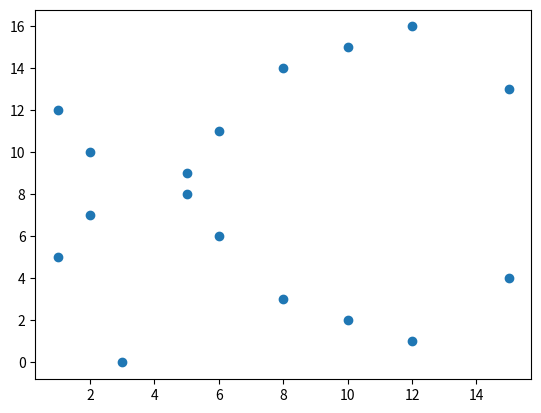

Here is the Python script that generated this plot:
import matplotlib.pyplot as plt

P = 17


x = []
y = []

for i_x in range(P):
    for i_y in range(P):
        if ((i_x**3 + 7)-(i_y**2)) % P == 0:
            x.append(i_x)
            y.append(i_y)

plt.scatter(x, y)
plt.show()

